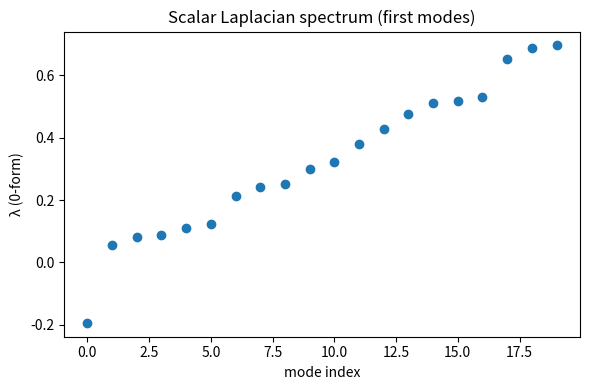

This chart was generated by the following Python code:
#!/usr/bin/env python3
# -*- coding: utf-8 -*-
"""
DEC bosons with Hodge decomposition on a triangulated 2-torus (T^2).

Key conventions (shapes):
  - d0 : (NE x NV)  : 0-forms -> 1-forms
  - d1 : (NF x NE)  : 1-forms -> 2-forms
  - *0 : (NV x NV)  diagonal vertex Hodge
  - *1 : (NE x NE)  diagonal edge Hodge (circumcentric dual)
  - *2 : (NF x NF)  diagonal face Hodge (area)

Operators:
  - Scalar Laplacian on 0-forms: L0 = *0^{-1} d0^T *1 d0
  - 1-form Hodge Laplacian:     Δ1 = d0 *0^{-1} d0^T *1 + *1^{-1} d1^T *2 d1

We extract the 2D nullspace (harmonic 1-forms) of Δ1, measure periods along the
two fundamental cycles, and map them to electroweak couplings via:
  g  ~ 2π / |∮_x ω_x|,   g' ~ 2π / |∮_y ω_y|
Then mW = g v / 2, mZ = sqrt(g^2 + g'^2) v / 2, sin^2θW = g'^2/(g^2+g'^2), ρ=1.

Usage:
  Single run:
    python dec_hodge_fixed.py --mode single --Lx 12 --Ly 12 --jitter 0.25 --v 246 --out out_single
  Batch (universality check):
    python dec_hodge_fixed.py --mode batch --n 20 --Lx 12 --Ly 12 --jitter 0.25 --v 246 --out out_batch
"""

import argparse
from pathlib import Path
import numpy as np
import pandas as pd
import matplotlib.pyplot as plt
from scipy.sparse import coo_matrix, diags, csc_matrix
from scipy.sparse.linalg import eigsh

# --------------------- small helpers ---------------------

def tri_area(p, q, r):
    """Triangle area in 2D (NumPy 2.0+ safe via 3D cross)."""
    P = np.array([p[0], p[1], 0.0])
    Q = np.array([q[0], q[1], 0.0])
    R = np.array([r[0], r[1], 0.0])
    return 0.5 * np.linalg.norm(np.cross(Q - P, R - P))

def normalize_star1(vec, star1, eps=1e-14):
    """Normalize a 1-form vector with *1 inner product."""
    n2 = float(vec.T @ (star1 @ vec))
    if n2 <= eps:
        return vec, 0.0
    return vec / np.sqrt(n2), np.sqrt(n2)

def gs_star1(vectors, star1, eps=1e-12):
    """Gram–Schmidt orthonormalization in *1 inner product."""
    basis = []
    for v in vectors:
        w = v.copy()
        for b in basis:
            proj = float(b.T @ (star1 @ w))
            w -= proj * b
        w, nrm = normalize_star1(w, star1)
        if nrm > eps:
            basis.append(w)
    return basis

# --------------------- mesh & DEC assembly ---------------------

def build_torus(Lx, Ly, jitter=0.0, seed=None):
    """
    Periodic rectangular grid (Lx x Ly) with two triangles per cell.
    Returns:
      V: (NV,2) vertices
      E: list of edges (u,v) with u<v (canonical orientation)
      F: list of faces (v0,v1,v2) oriented CCW
      edge2idx: dict (u,v)->ei
      cycles: cycle_x, cycle_y as lists of (ei, sgn) along fundamental cycles
    """
    rng = np.random.default_rng(seed)
    xs = np.arange(Lx)
    ys = np.arange(Ly)

    def vid(x, y):
        return (y % Ly) * Lx + (x % Lx)

    # base vertex coords with optional jitter inside cells
    V = np.array([(x, y) for y in ys for x in xs], dtype=float)
    if jitter > 0.0:
        V += rng.uniform(-jitter/2, jitter/2, size=V.shape)

    # faces: (x,y) cell split into two triangles along (x,y) -> (x+1,y+1)
    F = []
    for y in ys:
        for x in xs:
            v00 = vid(x, y)
            v10 = vid(x+1, y)
            v01 = vid(x, y+1)
            v11 = vid(x+1, y+1)
            # CCW orientation in the plane:
            F.append((v00, v10, v11))
            F.append((v00, v11, v01))

    # edges: unique undirected, canonical (u<v)
    edge_set = set()
    for (a,b,c) in F:
        for u,v in [(a,b),(b,c),(c,a)]:
            edge_set.add((min(u,v), max(u,v)))
    E = sorted(list(edge_set))
    edge2idx = {e:i for i,e in enumerate(E)}

    # fundamental cycles: along +x at fixed y=0, and along +y at fixed x=0
    cycle_x = []
    y0 = 0
    for x in xs:
        u = vid(x, y0); v = vid(x+1, y0)
        e = (min(u,v), max(u,v))
        ei = edge2idx[e]
        # sign is +1 if we traverse in the canonical edge direction (u<v), else -1
        sgn = +1 if u < v else -1
        cycle_x.append((ei, sgn))

    cycle_y = []
    x0 = 0
    for y in ys:
        u = vid(x0, y); v = vid(x0, y+1)
        e = (min(u,v), max(u,v))
        ei = edge2idx[e]
        sgn = +1 if u < v else -1
        cycle_y.append((ei, sgn))

    return V, E, F, edge2idx, cycle_x, cycle_y

def assemble_d0_d1(V, E, F):
    """
    Assemble d0 (NE x NV) and d1 (NF x NE).
    d0: for edge e=(u,v) with u<v (canonical), (d0 φ)_e = φ[v] - φ[u]
         => row e has -1 at u, +1 at v.
    d1: for face f=(a,b,c) CCW, (d1 ω)_f = ω_ab + ω_bc + ω_ca with signs matching face boundary.
         => row f has +1/-1 at edges depending on whether edge aligns with boundary orientation.
    """
    NV = V.shape[0]
    NE = len(E)
    NF = len(F)

    # d0
    r, c, d = [], [], []
    for ei, (u,v) in enumerate(E):
        r += [ei, ei]
        c += [u, v]
        d += [-1.0, +1.0]
    d0 = coo_matrix((d, (r, c)), shape=(NE, NV)).tocsr()

    # helper: map edge to ei
    edge2idx = {e:i for i,e in enumerate(E)}

    # d1
    r, c, d = [], [], []
    for fi, (a,b,c0) in enumerate(F):
        boundary = [(a,b), (b,c0), (c0,a)]
        for (x,y) in boundary:
            e = (min(x,y), max(x,y))
            ei = edge2idx[e]
            # edge sign: +1 if traversing along canonical (min->max) equals (x->y)
            sgn = +1 if x < y else -1
            r.append(fi); c.append(ei); d.append(sgn)
    d1 = coo_matrix((d, (r, c)), shape=(NF, NE)).tocsr()
    return d0, d1

def star0_uniform(V, F):
    """*0: vertex dual area = 1/3 sum of incident face areas."""
    NV = V.shape[0]
    areas = np.zeros(NV)
    for (a,b,c) in F:
        A = tri_area(V[a], V[b], V[c])
        areas[a] += A/3; areas[b] += A/3; areas[c] += A/3
    areas = np.clip(areas, 1e-15, None)
    return diags(areas)

def star2_face_areas(V, F):
    """*2: face areas on diagonal."""
    NF = len(F)
    diag = np.zeros(NF)
    for i,(a,b,c) in enumerate(F):
        diag[i] = tri_area(V[a], V[b], V[c])
    diag = np.clip(diag, 1e-15, None)
    return diags(diag)

def star1_circumcentric(V, E, F):
    """
    *1 for edges: |dual edge| / |edge| using centroids of adjacent faces as dual nodes.
    (On near-rectangular meshes this is stable; swap to true circumcenters if desired.)
    """
    NE = len(E)
    # face centroids
    face_center = np.array([(V[a]+V[b]+V[c])/3.0 for (a,b,c) in F])
    # adjacency: for each edge, find the two incident faces
    edge2idx = {e:i for i,e in enumerate(E)}
    # build edge->faces
    edge_faces = [[] for _ in range(NE)]
    for fi,(a,b,c) in enumerate(F):
        for (x,y) in [(a,b),(b,c),(c,a)]:
            e = (min(x,y), max(x,y))
            edge_faces[edge2idx[e]].append(fi)
    # diagonal entries
    diag = np.zeros(NE)
    for ei,(u,v) in enumerate(E):
        le = np.linalg.norm(V[v]-V[u])
        fns = edge_faces[ei]
        if len(fns)==2:
            de = np.linalg.norm(face_center[fns[1]] - face_center[fns[0]])
        else:
            de = le
        diag[ei] = de / max(le, 1e-15)
    return diags(np.clip(diag, 1e-15, None))

# --------------------- DEC Laplacians ---------------------

def laplacian_0form(d0, star0, star1):
    """L0 = *0^{-1} d0^T *1 d0  (NV x NV)."""
    star0_inv = diags(1.0 / star0.diagonal())
    return star0_inv @ (d0.T @ (star1 @ d0))

def laplacian_1form(d0, d1, star0, star1, star2):
    """Δ1 = d0 *0^{-1} d0^T *1 + *1^{-1} d1^T *2 d1  (NE x NE)."""
    star0_inv = diags(1.0 / star0.diagonal())
    star1_inv = diags(1.0 / star1.diagonal())
    termA = d0 @ (star0_inv @ d0.T)    # NE x NE
    termA = termA @ star1              # NE x NE
    termB = star1_inv @ (d1.T @ (star2 @ d1))  # NE x NE
    return (termA + termB).tocsc()

# --------------------- harmonic extraction & periods ---------------------

def harmonic_basis(Delta1, star1, k=6, tol=1e-10):
    """Return ~2 harmonic 1-forms (nullspace) of Δ1, *1-orthonormalized."""
    NE = star1.shape[0]
    vals, vecs = eigsh(Delta1, k=min(k, NE-2), which="SM")
    idx = np.where(vals < tol)[0]
    if len(idx) < 2:
        idx = np.argsort(vals)[:2]
    raw = [vecs[:,i] for i in idx[:2]]
    return gs_star1(raw, star1), vals[idx[:2]]

def period(omega, cycle_edges):
    """Discrete line integral along a cycle: sum sgn * ω_e."""
    s = 0.0
    for ei, sgn in cycle_edges:
        s += sgn * omega[ei]
    return float(s)

def periods_to_couplings(Px, Py, eps=1e-12):
    two_pi = 2.0*np.pi
    g  = two_pi / max(abs(Px), eps)
    gp = two_pi / max(abs(Py), eps)
    return g, gp

def ew_obs(g, gp, v):
    mW = 0.5 * g * v
    mZ = 0.5 * np.sqrt(g*g + gp*gp) * v
    sin2 = (gp*gp) / (g*g + gp*gp) if (g>0 or gp>0) else np.nan
    rho = 1.0
    return mW, mZ, sin2, rho

# --------------------- pipeline ---------------------

def run_single(Lx, Ly, jitter, v, outdir, seed=None):
    out = Path(outdir); out.mkdir(parents=True, exist_ok=True)

    V, E, F, edge2idx, cycle_x, cycle_y = build_torus(Lx, Ly, jitter=jitter, seed=seed)
    d0, d1 = assemble_d0_d1(V, E, F)
    star0 = star0_uniform(V, F)
    star1 = star1_circumcentric(V, E, F)
    star2 = star2_face_areas(V, F)

    # scalar spectrum
    L0 = laplacian_0form(d0, star0, star1)      # NV x NV
    NV = V.shape[0]; NE = len(E); NF = len(F)
    k0 = min(20, NV-1)
    vals0, _ = eigsh(L0, k=k0, which="SM")
    vals0 = np.sort(vals0)
    lam1 = float(vals0[1]) if len(vals0)>1 else float(vals0[0])
    Atot = float(np.sum(star2.diagonal()))
    lam1_hat = lam1 * Atot

    # 1-form Laplacian
    Delta1 = laplacian_1form(d0, d1, star0, star1, star2)  # NE x NE
    basis, _ = harmonic_basis(Delta1, star1, k=6, tol=1e-10)
    if len(basis) < 2:
        print("Warning: <2 harmonic modes found; consider larger k or check mesh.")

    # align basis roughly with cycles: pick vector with larger |Px| as ω_x
    W = np.stack(basis, axis=1)  # NE x 2
    Pxs = np.array([period(W[:,i], cycle_x) for i in range(W.shape[1])])
    Pys = np.array([period(W[:,i], cycle_y) for i in range(W.shape[1])])
    if abs(Pxs[0]) >= abs(Pxs[1]):
        ix, iy = 0,1
    else:
        ix, iy = 1,0
    omega_x = W[:, ix]; omega_y = W[:, iy]
    Px = period(omega_x, cycle_x)
    Py = period(omega_y, cycle_y)

    g, gp = periods_to_couplings(Px, Py)
    mW, mZ, s2, rho = ew_obs(g, gp, v)

    # save CSV
    summary = dict(Lx=Lx, Ly=Ly, NV=NV, NE=NE, NF=NF, jitter=jitter, seed=(seed if seed is not None else -1),
                   A_tot=Atot, lambda1=lam1, lambda1_hat=lam1_hat,
                   Px=Px, Py=Py, g=g, gp=gp, v=v, mW=mW, mZ=mZ, sin2thetaW=s2, rho=rho)
    pd.DataFrame([summary]).to_csv(out/"summary.csv", index=False)

    # plot scalar spectrum
    plt.figure(figsize=(6,4))
    plt.plot(np.arange(len(vals0)), vals0, 'o')
    plt.xlabel("mode index")
    plt.ylabel("λ (0-form)")
    plt.title("Scalar Laplacian spectrum (first modes)")
    plt.tight_layout()
    plt.savefig(out/"scalar_spectrum.png", dpi=140)
    plt.close()

    # console
    print("=== DEC bosons (Hodge, single) ===")
    print(f"Lx={Lx} Ly={Ly}  V={NV} E={NE} F={NF}")
    print(f"A_tot={Atot:.6f}  lambda1={lam1:.6e}  lambda1_hat={lam1_hat:.6f}")
    print(f"Periods: Px={Px:.6f}  Py={Py:.6f}")
    print(f"Couplings: g={g:.6f}  g'={gp:.6f}")
    print(f"Masses: mW={mW:.6f}  mZ={mZ:.6f}  sin^2θW={s2:.6f}  ρ={rho:.6f}")
    print(f"Wrote: {out.resolve()}")
    return summary

def run_batch(n, Lx, Ly, jitter, v, outdir, seed=12345):
    out = Path(outdir); out.mkdir(parents=True, exist_ok=True)
    rng = np.random.default_rng(seed)
    rows = []
    for i in range(n):
        sd = int(rng.integers(0, 2**31-1))
        s = run_single(Lx, Ly, jitter, v, out/f"mesh_{i:03d}", seed=sd)
        rows.append(dict(idx=i, **s))
    df = pd.DataFrame(rows)
    df.to_csv(out/"meshes.csv", index=False)

    mu = df[["lambda1","lambda1_hat","g","gp","mW","mZ","sin2thetaW"]].mean()
    sg = df[["lambda1","lambda1_hat","g","gp","mW","mZ","sin2thetaW"]].std()

    lines = []
    lines.append("=== Hodge-derived couplings: batch summary ===\n")
    for k in ["lambda1","lambda1_hat","g","gp","mW","mZ","sin2thetaW"]:
        lines.append(f"{k:>12s}: mean={mu[k]:.6f}  std={sg[k]:.6f}\n")
    Path(out/"summary.txt").write_text("".join(lines), encoding="utf-8")

    plt.figure(figsize=(10,4))
    plt.subplot(1,2,1)
    plt.scatter(df["g"], df["gp"], s=18)
    plt.xlabel("g"); plt.ylabel("g'")
    plt.title("Couplings from periods")
    plt.subplot(1,2,2)
    plt.hist(df["sin2thetaW"], bins=12, alpha=0.85)
    plt.xlabel("sin^2(theta_W)")
    plt.tight_layout()
    plt.savefig(out/"quick_plots.png", dpi=140)
    plt.close()

    print("=== DEC bosons (Hodge, batch) ===")
    print((out/"summary.txt").read_text(encoding="utf-8"))

# --------------------- CLI ---------------------

def parse_args():
    ap = argparse.ArgumentParser(description="DEC bosons via Hodge decomposition on T^2")
    ap.add_argument("--mode", choices=["single","batch"], default="single")
    ap.add_argument("--Lx", type=int, default=12)
    ap.add_argument("--Ly", type=int, default=12)
    ap.add_argument("--jitter", type=float, default=0.25)
    ap.add_argument("--v", type=float, default=246.0)
    ap.add_argument("--n", type=int, default=20, help="batch size")
    ap.add_argument("--seed", type=int, default=12345)
    ap.add_argument("--out", type=str, default="out_hodge_fixed")
    return ap.parse_args()

def main():
    args = parse_args()
    if args.mode == "single":
        run_single(args.Lx, args.Ly, args.jitter, args.v, args.out, seed=args.seed)
    else:
        run_batch(args.n, args.Lx, args.Ly, args.jitter, args.v, args.out, seed=args.seed)

if __name__ == "__main__":
    main()
